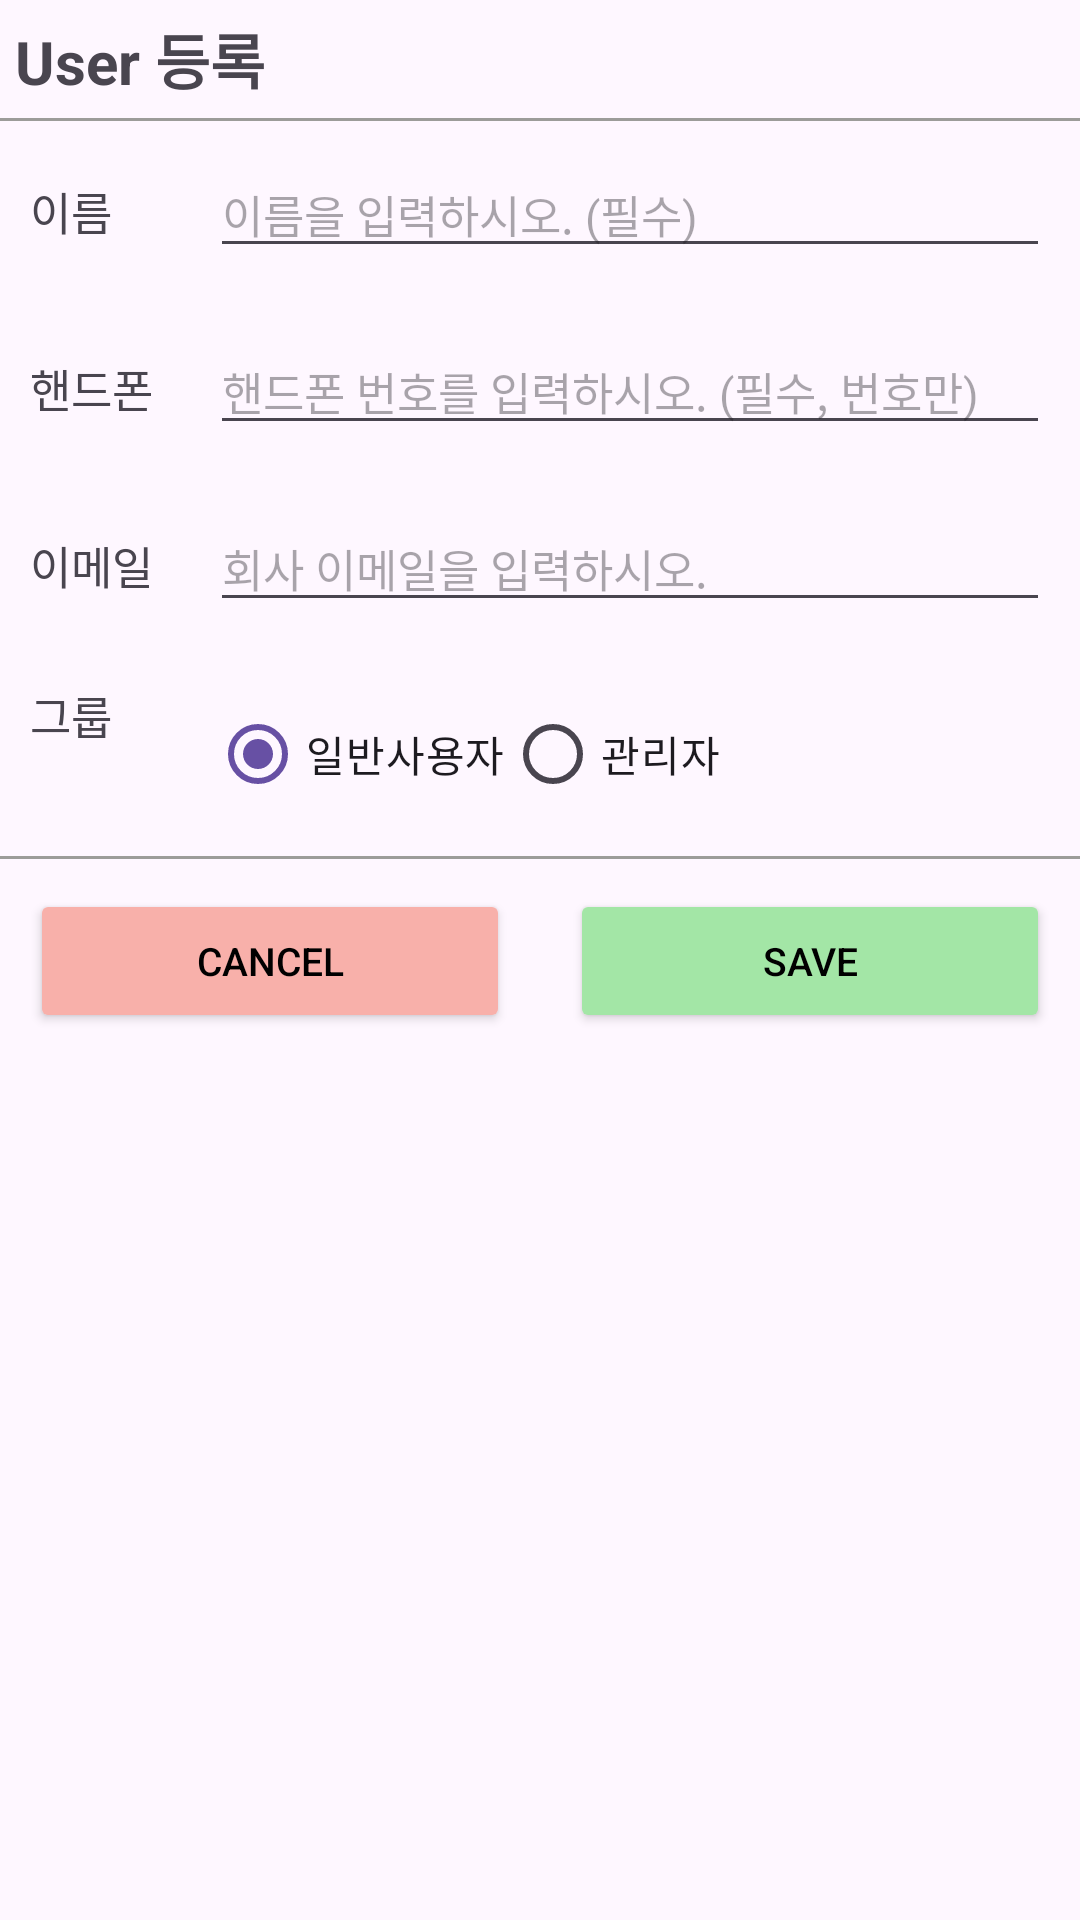

This screen was rendered from an Android layout file. Write that file and the resources it references.
<!-- AndroidManifest.xml: application theme Theme.QRWM -->
<!-- res/layout/dialog_user.xml -->
<?xml version="1.0" encoding="utf-8"?>
<LinearLayout xmlns:android="http://schemas.android.com/apk/res/android"
    android:orientation="vertical"
    android:layout_width="match_parent"
    android:layout_height="match_parent">
    <TextView
        android:layout_width="match_parent"
        android:layout_height="wrap_content"
        android:text = "User 등록"
        android:textSize="20dp"
        android:textStyle="bold"
        android:layout_margin="5dp" />
    <View
        android:layout_width="match_parent"
        android:layout_height="1dp"
        android:layout_centerInParent="true"
        android:background="#9C9C99"/>

    <LinearLayout
        android:layout_width="match_parent"
        android:layout_height="wrap_content"
        android:orientation="horizontal"
        android:layout_margin="10dp">
        <TextView
            android:layout_width="60dp"
            android:layout_height="wrap_content"
            android:text="이름"
            android:textSize="15dp" />
        <EditText
            android:id="@+id/user_name"
            android:layout_width="match_parent"
            android:layout_height="wrap_content"
            android:singleLine="true"
            android:hint="이름을 입력하시오. (필수)"
            android:textSize="15dp"/>
    </LinearLayout>

    <LinearLayout
        android:layout_width="match_parent"
        android:layout_height="wrap_content"
        android:orientation="horizontal"
        android:layout_margin="10dp">
        <TextView
            android:layout_width="60dp"
            android:layout_height="wrap_content"
            android:text="핸드폰"
            android:textSize="15dp" />
        <EditText
            android:id="@+id/user_phone"
            android:layout_width="match_parent"
            android:layout_height="wrap_content"
            android:inputType="number"
            android:hint="핸드폰 번호를 입력하시오. (필수, 번호만)"
            android:textSize="15dp"/>
    </LinearLayout>

    <LinearLayout
        android:layout_width="match_parent"
        android:layout_height="wrap_content"
        android:orientation="horizontal"
        android:layout_margin="10dp">
        <TextView
            android:layout_width="60dp"
            android:layout_height="wrap_content"
            android:text="이메일"
            android:textSize="15dp" />
        <EditText
            android:id="@+id/user_email"
            android:layout_width="match_parent"
            android:layout_height="wrap_content"
            android:singleLine="true"
            android:hint="회사 이메일을 입력하시오."
            android:textSize="15dp"/>
    </LinearLayout>

    <LinearLayout
        android:layout_width="match_parent"
        android:layout_height="wrap_content"
        android:orientation="horizontal"
        android:layout_margin="10dp">
        <TextView
            android:layout_width="60dp"
            android:layout_height="wrap_content"
            android:text="그룹"
            android:textSize="15dp" />
        <RadioGroup
            android:id="@+id/user_group"
            android:layout_width="match_parent"
            android:layout_height="wrap_content"
            android:orientation="horizontal">
            <RadioButton
                android:id="@+id/user_normal"
                android:layout_width="wrap_content"
                android:layout_height="wrap_content"
                android:text="일반사용자"
                android:checked="true"/>
            <RadioButton
                android:id="@+id/user_admin"
                android:layout_width="wrap_content"
                android:layout_height="wrap_content"
                android:text="관리자"/>
        </RadioGroup>
    </LinearLayout>

    <View
        android:layout_width="match_parent"
        android:layout_height="1dp"
        android:layout_centerInParent="true"
        android:background="#9C9C99"/>

    <LinearLayout
        android:layout_width="match_parent"
        android:layout_height="wrap_content"
        android:orientation="horizontal" >
        <Button
            android:id="@+id/user_cancel"
            android:layout_width="0dp"
            android:layout_height="wrap_content"
            android:layout_weight="1"
            android:text="Cancel"
            android:textSize="13dp"
            android:textColor="#000000"
            android:layout_margin="10dp"
            android:backgroundTint="#F8B0AA" />
        <Button
            android:id="@+id/user_ok"
            android:layout_width="0dp"
            android:layout_height="wrap_content"
            android:layout_weight="1"
            android:text="SAVE"
            android:textSize="13dp"
            android:textColor="#000000"
            android:layout_margin="10dp"
            android:backgroundTint = "#A3E6A6" />
    </LinearLayout>

</LinearLayout>
<!-- resources referenced by this layout -->
<resources>
  <style name="Theme.QRWM" parent="Base.Theme.QRWM" />
  <style name="Base.Theme.QRWM" parent="Theme.Material3.DayNight.NoActionBar">
          
          
      </style>
</resources>
